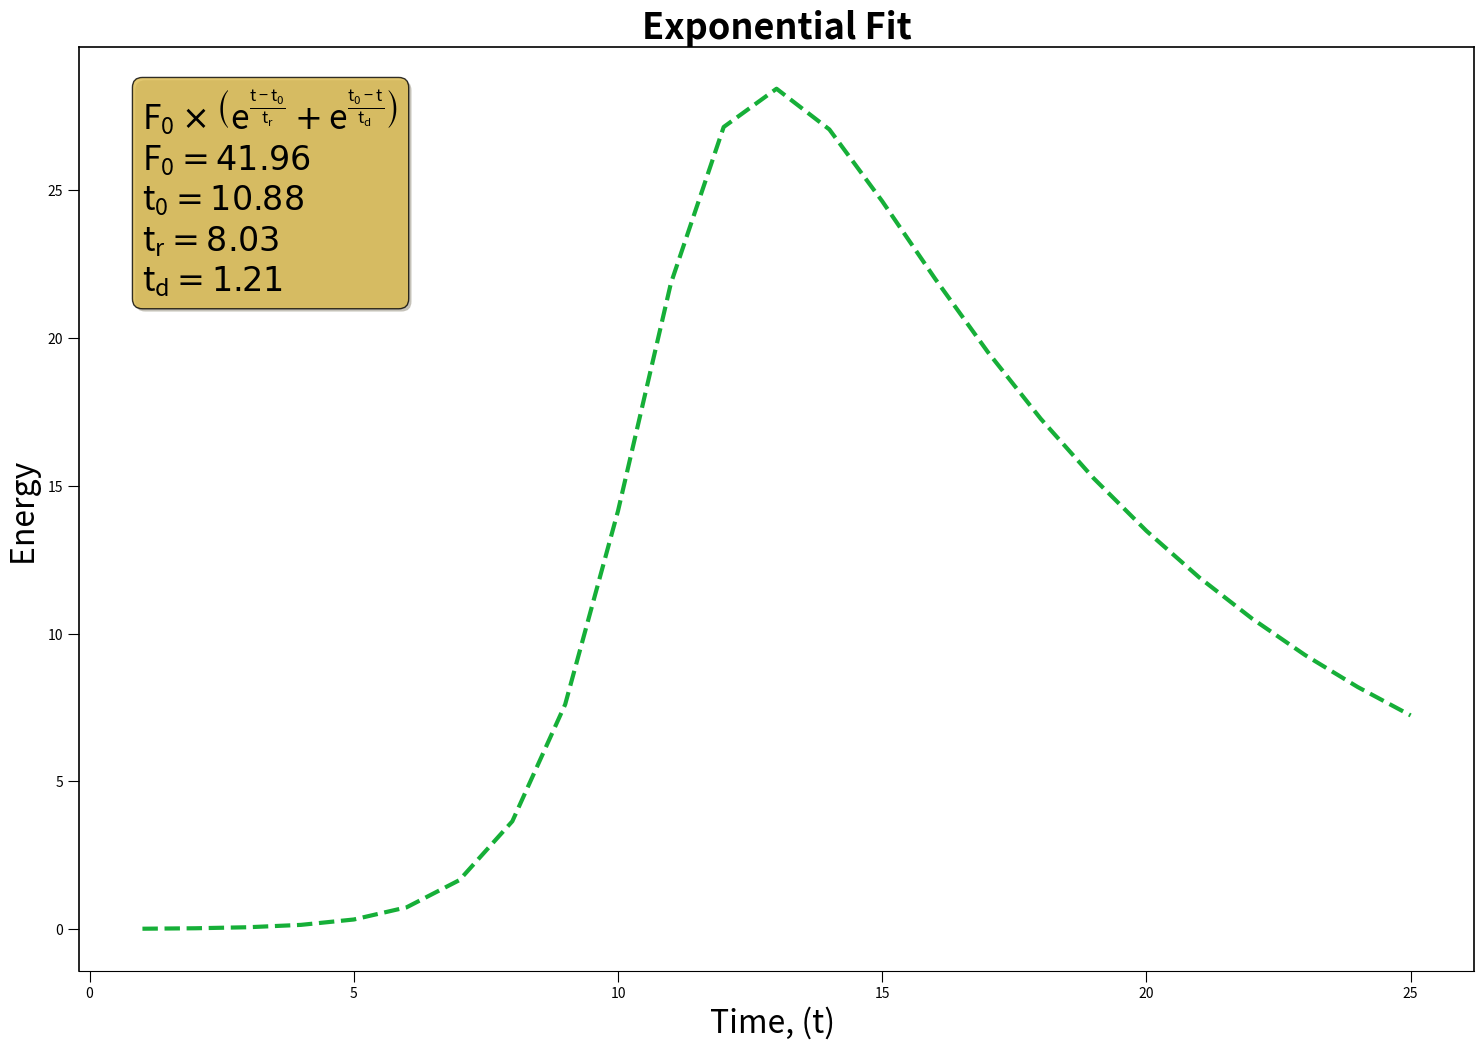

Generate this figure with matplotlib: (Note: this script raises an exception after producing the figure.)

# coding: utf-8

# ## *__Importing Packages__*
# 

# In[4]:


import numpy as np
import matplotlib.pyplot as plt
import math
import matplotlib.patheffects as path_effects


# ## __Constants__

# In[8]:


f0 = 41.96
t0 = 10.88
tr = np.full((25,),8.03)
td = np.full((25,),1.21)
t = np.linspace(1,25, 25, endpoint=True)


# In[9]:


func = f0 * (np.exp((t-t0)/tr)+np.exp((t0-t)/td))**-1


# ## *Plotting the figure*

# In[31]:


#configuring figure and plot type

plt.figure(figsize=(18,12))
plt.xscale("linear")
plt.yscale("linear")

#labeling plot
plt.title("Exponential Fit", fontsize = 26, fontweight = "semibold")
plt.xlabel("Time, (t) ", fontsize = 23,fontweight = "light")
plt.ylabel("Energy ", fontsize = 23,fontweight = "light")

#configuring axes

ax = plt.gca()
ax.spines["top"].set_linewidth(1.2)
ax.spines["right"].set_lw(1.2)
ax.spines["left"].set_lw(1.2)
ax.tick_params(length = 8)

#adding text to plot

formula = r'$ \mathregular{F_0} \times \left (\mathregular{e^\frac{t-t_0}{t_r}} + \mathregular{e^\frac{t_0-t}{t_d}} \right)$'


plt.text(1,21.6,formula + "\n"+ '$\mathregular{F_0} = 41.96$' + '\n'+'$\mathregular{t_0} = 10.88$' +'\n'+'$\mathregular{t_r} = 8.03$' +'\n'+ '$\mathregular{t_d} = 1.21$',  fontsize = 24, bbox = {"facecolor": "#dbba4c", "alpha": 0.8, "boxstyle": 'round','path_effects': [path_effects.withSimplePatchShadow()]})

#plotting and saving
plt.plot(t,func, c = "#16af38", lw = 3, ls = "--")
plt.savefig("C:/Users/<user>/Desktop/Mher/Py codes/Exponential Fit.pdf", dpi = 200)
plt.show()

